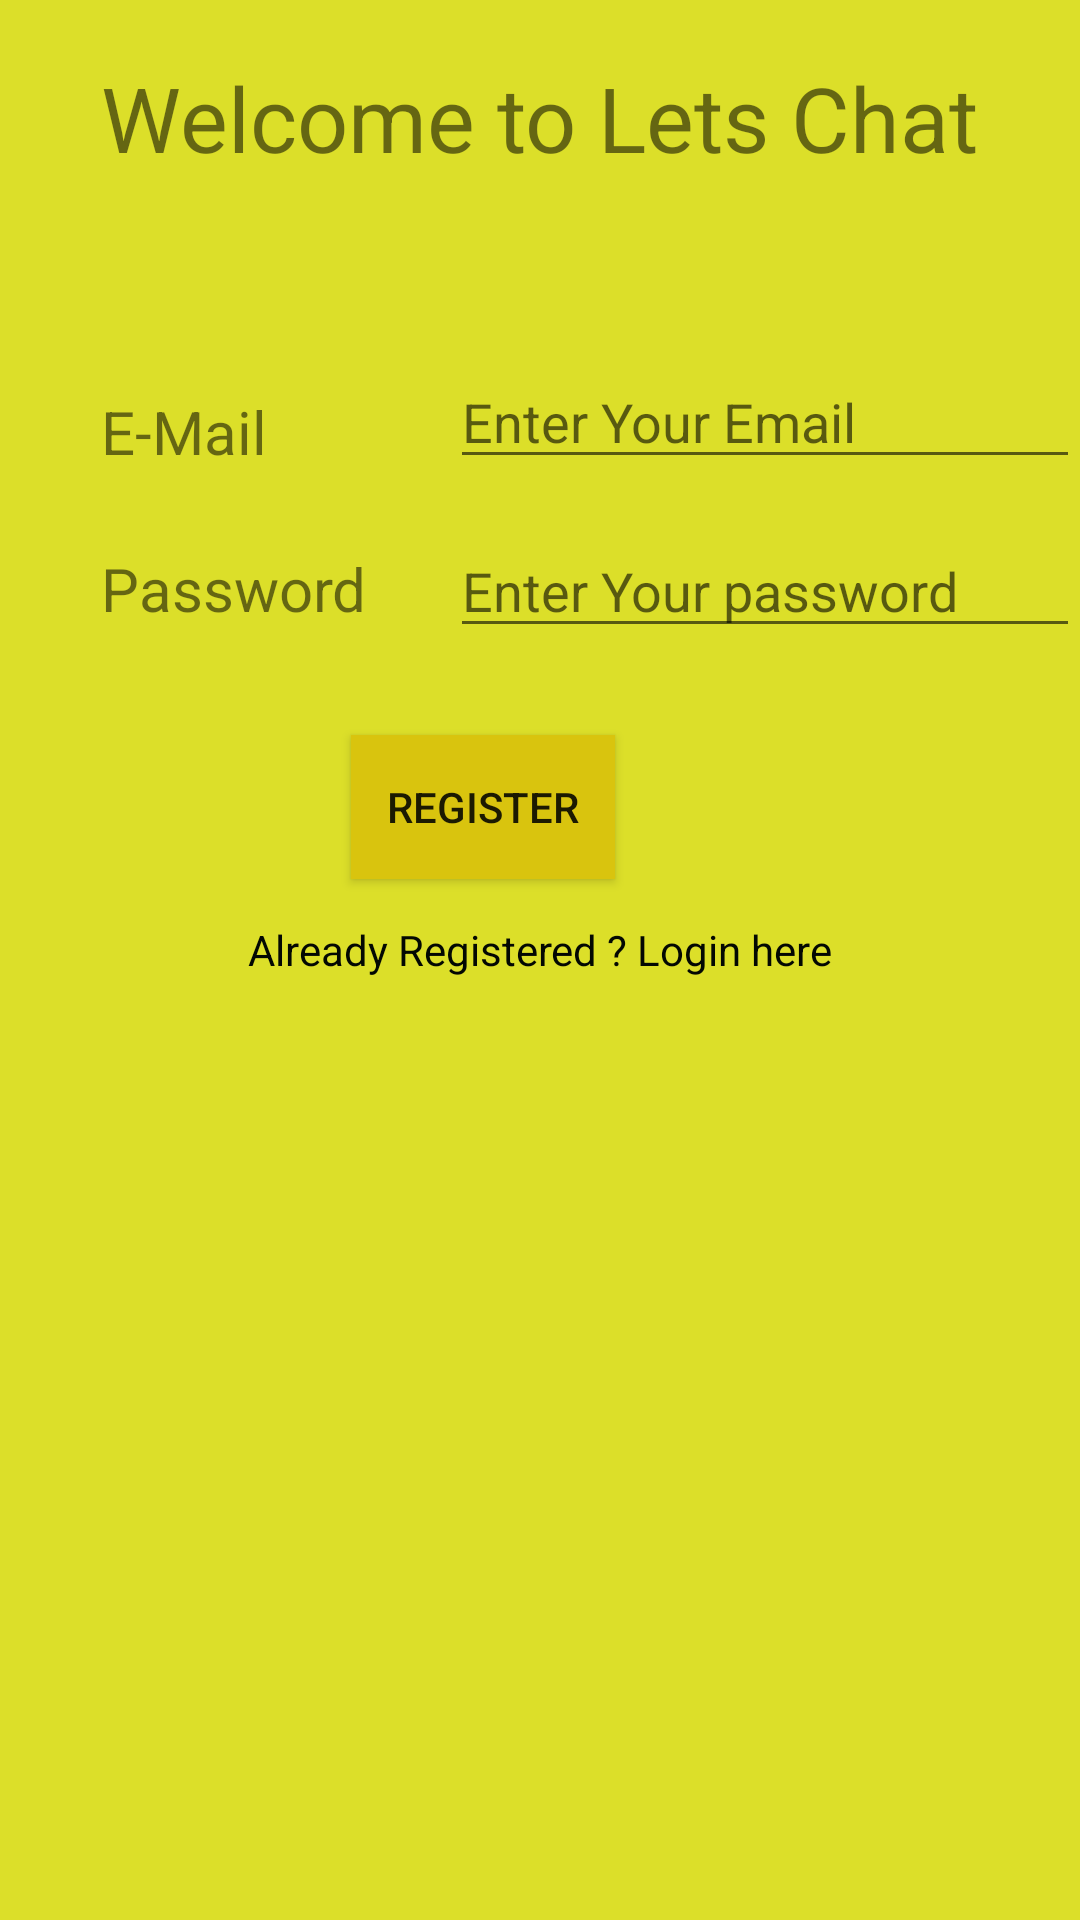

Here is an Android app screen rendered from its layout file. Give the layout XML and the strings, colors and styles it references.
<!-- AndroidManifest.xml: application theme AppTheme -->
<!-- res/layout/activity_main.xml -->
<?xml version="1.0" encoding="utf-8"?>
<RelativeLayout xmlns:android="http://schemas.android.com/apk/res/android"
    xmlns:app="http://schemas.android.com/apk/res-auto"
    xmlns:tools="http://schemas.android.com/tools"
    android:layout_width="match_parent"
    android:layout_height="match_parent"
    tools:context="com.example.thedoctor46.letschat.MainActivity">

    <TextView
        android:id="@+id/textView"
        android:layout_width="wrap_content"
        android:layout_height="wrap_content"
        android:layout_alignParentTop="true"
        android:layout_centerHorizontal="true"
        android:layout_marginTop="19dp"
        android:text="Welcome to Lets Chat"
        android:textSize="30sp" />

    <EditText
        android:id="@+id/editText2"
        android:layout_width="wrap_content"
        android:layout_height="wrap_content"
        android:layout_alignLeft="@+id/editText3"
        android:layout_alignStart="@+id/editText3"
        android:layout_below="@+id/textView"
        android:layout_marginTop="59dp"
        android:ems="10"
        android:hint="Enter Your Email"
        android:inputType="textEmailAddress" />

    <EditText
        android:id="@+id/editText3"
        android:layout_width="wrap_content"
        android:layout_height="wrap_content"
        android:layout_alignParentEnd="true"
        android:layout_alignParentRight="true"
        android:layout_below="@+id/editText2"
        android:layout_marginTop="15dp"
        android:ems="10"
        android:hint="Enter Your password"
        android:inputType="textPassword" />

    <TextView
        android:id="@+id/emailInfo"
        android:layout_width="wrap_content"
        android:layout_height="wrap_content"
        android:layout_alignLeft="@+id/textView"
        android:layout_alignStart="@+id/textView"
        android:layout_alignTop="@+id/editText2"
        android:layout_marginTop="12dp"
        android:textSize="20sp"
        android:text="E-Mail" />

    <TextView
        android:id="@+id/passInfo"
        android:layout_width="wrap_content"
        android:layout_height="wrap_content"

        android:layout_alignBaseline="@+id/editText3"
        android:layout_alignBottom="@+id/editText3"
        android:layout_alignLeft="@+id/emailInfo"
        android:layout_alignStart="@+id/emailInfo"
        android:text="Password"
        android:textSize="20sp" />

    <Button
        android:id="@+id/register"
        android:layout_width="wrap_content"
        android:layout_height="wrap_content"
        android:layout_below="@+id/editText3"
        android:layout_marginLeft="28dp"
        android:layout_marginStart="28dp"
        android:layout_marginTop="29dp"
        android:layout_toEndOf="@+id/emailInfo"
        android:layout_toRightOf="@+id/emailInfo"
        android:background="@color/colorPrimary"
        android:text="Register" />

    <TextView
        android:id="@+id/LoginInfo"
        android:layout_width="wrap_content"
        android:layout_height="wrap_content"
        android:layout_below="@+id/register"
        android:layout_centerHorizontal="true"
        android:layout_marginTop="14dp"
        android:textColor="@color/colorAccent"
        android:text="Already Registered ? Login here" />



</RelativeLayout>
<!-- resources referenced by this layout -->
<resources>
  <color name="colorAccent">#030802</color>
  <color name="colorPrimary">#d9c40e</color>
  <style name="AppTheme" parent="Theme.AppCompat.Light.DarkActionBar">
          
          <item name="colorPrimary">@color/colorPrimary</item>
          <item name="colorPrimaryDark">@color/colorPrimaryDark</item>
          <item name="colorAccent">@color/colorAccent</item>
          <item name="android:background"> @color/colorPrimaryDark</item>
      </style>
  <color name="colorPrimaryDark">#dcdf29</color>
</resources>
